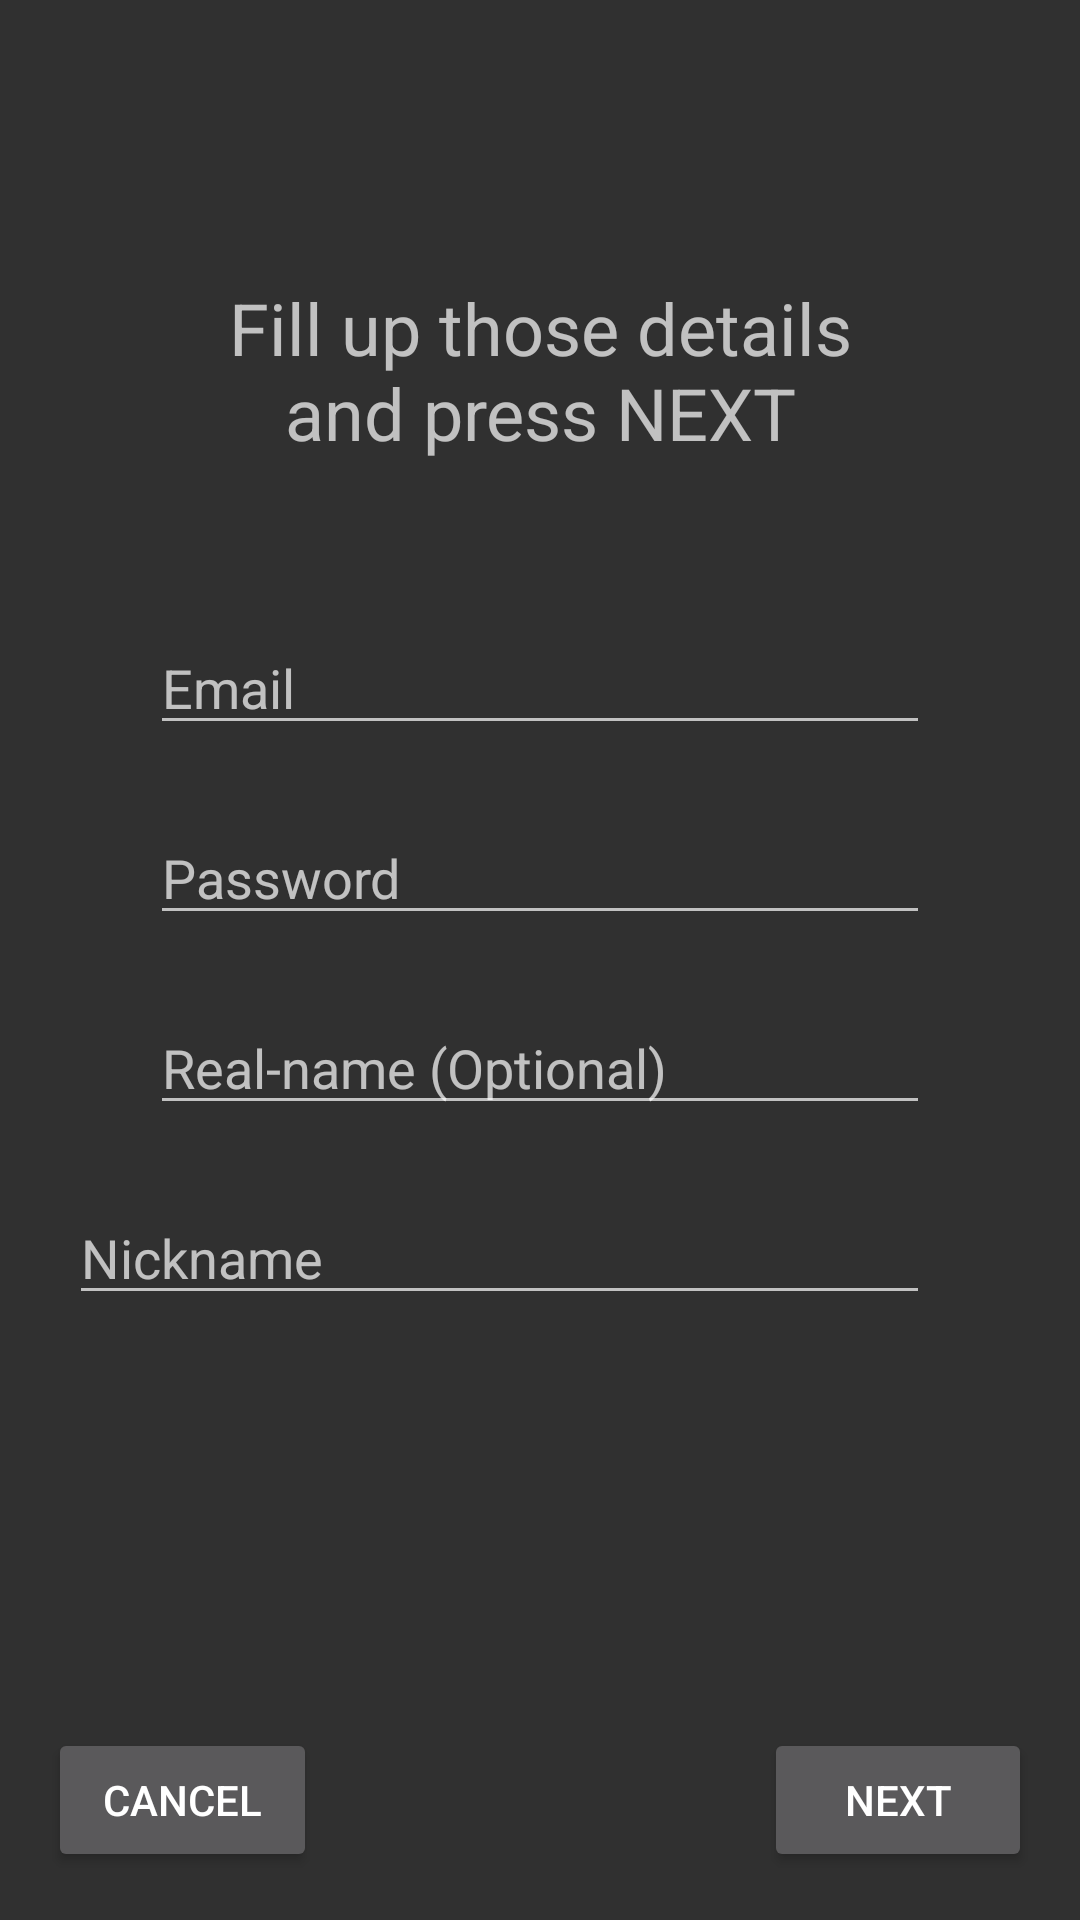

Layout XML and referenced resources for this Android screen:
<!-- AndroidManifest.xml: application theme Theme.AppCompat.NoActionBar -->
<!-- res/layout/activity_sign_up.xml -->
<?xml version="1.0" encoding="utf-8"?>
<android.support.constraint.ConstraintLayout xmlns:android="http://schemas.android.com/apk/res/android"
    xmlns:app="http://schemas.android.com/apk/res-auto"
    xmlns:tools="http://schemas.android.com/tools"
    android:layout_width="match_parent"
    android:layout_height="match_parent"
    tools:context=".view.SignUpActivity"
    tools:layout_editor_absoluteY="25dp">

    <EditText
        android:id="@+id/realname_text"
        android:layout_width="0dp"
        android:layout_height="wrap_content"
        android:layout_marginEnd="50dp"
        android:layout_marginLeft="50dp"
        android:layout_marginRight="50dp"
        android:layout_marginStart="50dp"
        android:layout_marginTop="22dp"
        android:gravity="left"
        android:hint="@string/real_name"
        app:layout_constraintEnd_toEndOf="parent"
        app:layout_constraintHorizontal_bias="0.0"
        app:layout_constraintStart_toStartOf="parent"
        app:layout_constraintTop_toBottomOf="@+id/password_text" />

    <EditText
        android:id="@+id/nickname_text"
        android:layout_width="287dp"
        android:layout_height="wrap_content"
        android:layout_marginEnd="50dp"
        android:layout_marginLeft="8dp"
        android:layout_marginRight="50dp"
        android:layout_marginStart="8dp"
        android:layout_marginTop="22dp"
        android:gravity="left"
        android:hint="Nickname"
        app:layout_constraintEnd_toEndOf="parent"
        app:layout_constraintHorizontal_bias="1.0"
        app:layout_constraintStart_toStartOf="parent"
        app:layout_constraintTop_toBottomOf="@+id/realname_text" />

    <EditText
        android:id="@+id/password_text"
        android:layout_width="0dp"
        android:layout_height="wrap_content"
        android:layout_marginEnd="50dp"
        android:layout_marginLeft="50dp"
        android:layout_marginRight="50dp"
        android:layout_marginStart="50dp"
        android:layout_marginTop="22dp"
        android:gravity="left"
        android:hint="Password"
        app:layout_constraintEnd_toEndOf="parent"
        app:layout_constraintHorizontal_bias="0.0"
        app:layout_constraintStart_toStartOf="parent"
        app:layout_constraintTop_toBottomOf="@+id/email_text" />

    <EditText
        android:id="@+id/email_text"
        android:layout_width="0dp"
        android:layout_height="wrap_content"
        android:layout_marginEnd="50dp"
        android:layout_marginLeft="50dp"
        android:layout_marginRight="50dp"
        android:layout_marginStart="50dp"
        android:layout_marginTop="48dp"
        android:gravity="left"
        android:hint="Email"
        app:layout_constraintEnd_toEndOf="parent"
        app:layout_constraintHorizontal_bias="0.0"
        app:layout_constraintStart_toStartOf="parent"
        app:layout_constraintTop_toBottomOf="@+id/signup_text" />

    <TextView
        android:id="@+id/signup_text"
        android:layout_width="234dp"
        android:layout_height="71dp"
        android:layout_marginEnd="8dp"
        android:layout_marginLeft="8dp"
        android:layout_marginRight="8dp"
        android:layout_marginStart="8dp"
        android:layout_marginTop="88dp"
        android:gravity="center"
        android:text="@string/signup_filling"
        android:textSize="24sp"
        android:typeface="normal"
        app:layout_constraintEnd_toEndOf="parent"
        app:layout_constraintStart_toStartOf="parent"
        app:layout_constraintTop_toTopOf="parent" />

    <Button
        android:id="@+id/next_btn"
        android:layout_width="0dp"
        android:layout_height="wrap_content"
        android:layout_marginBottom="16dp"
        android:layout_marginEnd="16dp"
        android:layout_marginRight="16dp"
        android:text="Next"
        app:layout_constraintBottom_toBottomOf="parent"
        app:layout_constraintEnd_toEndOf="parent"
        app:layout_constraintStart_toEndOf="@+id/cancel_btn" />

    <Button
        android:id="@+id/cancel_btn"
        android:layout_width="0dp"
        android:layout_height="wrap_content"
        android:layout_marginBottom="16dp"
        android:layout_marginEnd="149dp"
        android:layout_marginLeft="16dp"
        android:layout_marginRight="149dp"
        android:layout_marginStart="16dp"
        android:text="Cancel"
        app:layout_constraintBottom_toBottomOf="parent"
        app:layout_constraintEnd_toStartOf="@+id/next_btn"
        app:layout_constraintStart_toStartOf="parent" />

</android.support.constraint.ConstraintLayout>
<!-- resources referenced by this layout -->
<resources>
  <string name="real_name">Real-name (Optional)</string>
  <string name="signup_filling">Fill up those details and press NEXT</string>
</resources>
